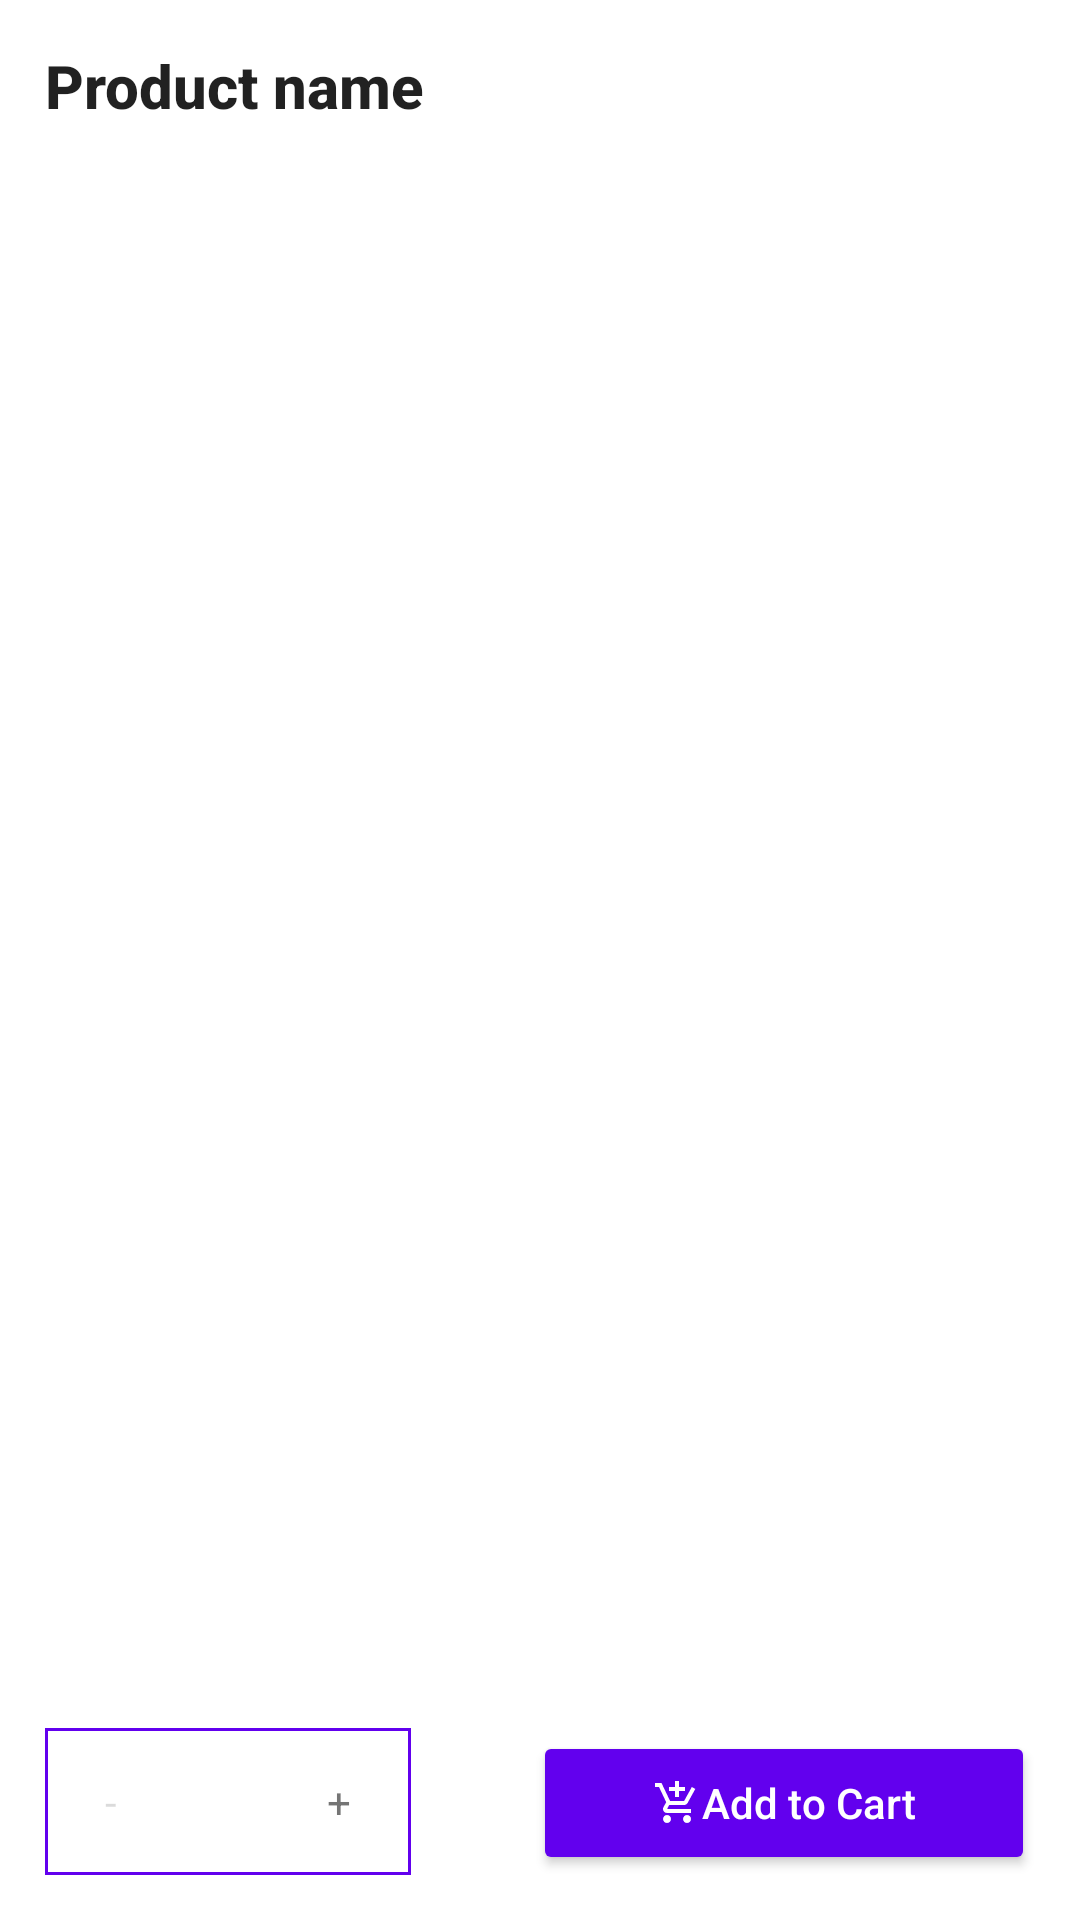

Layout XML and referenced resources for this Android screen:
<!-- AndroidManifest.xml: application theme Theme.OrderTaker -->
<!-- res/layout/dialog_menu_item_selection.xml -->
<?xml version="1.0" encoding="utf-8"?>
<androidx.constraintlayout.widget.ConstraintLayout xmlns:android="http://schemas.android.com/apk/res/android"
    android:layout_width="match_parent"
    android:layout_height="match_parent"
    xmlns:app="http://schemas.android.com/apk/res-auto"
    xmlns:tools="http://schemas.android.com/tools"
    android:minWidth="500dp"
    android:minHeight="150dp"
    tools:viewBindingIgnore="true"
    android:padding="15dp">

    <TextView
        style="@style/TextAppearance.AppCompat.Title"
        android:id="@+id/product_name"
        android:layout_width="wrap_content"
        android:layout_height="wrap_content"
        android:text="Product name"
        android:textStyle="bold"
        app:layout_constraintTop_toTopOf="parent"
        app:layout_constraintLeft_toLeftOf="parent"/>

    <LinearLayout
        android:id="@+id/product_variant_layout"
        android:layout_width="match_parent"
        android:layout_height="wrap_content"
        android:orientation="vertical"
        android:visibility="gone"
        app:layout_constraintTop_toBottomOf="@id/product_name"
        app:layout_constraintBottom_toTopOf="@id/layout_quantity_selector" />














    <androidx.constraintlayout.widget.ConstraintLayout
        android:id="@+id/layout_quantity_selector"
        android:layout_width="wrap_content"
        android:layout_height="wrap_content"
        android:layout_marginTop="10dp"
        android:background="@drawable/bg_rectangle"
        app:layout_constraintBottom_toBottomOf="parent"
        app:layout_constraintLeft_toLeftOf="parent">

        <TextView
            android:id="@+id/btn_subtract"
            android:layout_width="wrap_content"
            android:layout_height="wrap_content"
            android:text="-"
            android:paddingHorizontal="20dp"
            android:paddingVertical="15dp"
            android:foreground="?attr/selectableItemBackground"
            android:enabled="false"
            app:layout_constraintTop_toTopOf="parent"
            app:layout_constraintLeft_toLeftOf="parent"
            app:layout_constraintBottom_toBottomOf="parent" />

        <TextView
            android:id="@+id/quantity_count"
            android:layout_width="wrap_content"
            android:layout_height="wrap_content"
            android:padding="15dp"
            app:layout_constraintTop_toTopOf="parent"
            app:layout_constraintLeft_toRightOf="@id/btn_subtract"
            app:layout_constraintBottom_toBottomOf="parent" />

        <TextView
            android:id="@+id/btn_add"
            android:layout_width="wrap_content"
            android:layout_height="wrap_content"
            android:text="+"
            android:paddingHorizontal="20dp"
            android:paddingVertical="15dp"
            android:foreground="?attr/selectableItemBackground"
            app:layout_constraintTop_toTopOf="parent"
            app:layout_constraintLeft_toRightOf="@id/quantity_count"
            app:layout_constraintBottom_toBottomOf="parent" />

    </androidx.constraintlayout.widget.ConstraintLayout>

    <Button
        android:id="@+id/btn_add_to_cart"
        android:layout_width="wrap_content"
        android:layout_height="wrap_content"
        android:drawableLeft="@drawable/ic_baseline_add_shopping_cart_white_16"
        android:drawableTint="@color/white"
        android:textAllCaps="false"
        android:text="Add to Cart"
        android:paddingHorizontal="40dp"
        android:paddingVertical="10dp"
        android:backgroundTint="?colorPrimary"
        android:textColor="@color/white"
        app:layout_constraintRight_toRightOf="parent"
        app:layout_constraintBottom_toBottomOf="parent"/>

</androidx.constraintlayout.widget.ConstraintLayout>
<!-- resources referenced by this layout -->
<resources>
  <color name="white">#FFFFFFFF</color>
  <!-- drawable bg_rectangle (drawable) -->
  <?xml version="1.0" encoding="utf-8"?>
  <shape xmlns:android="http://schemas.android.com/apk/res/android" android:shape="rectangle" >
      <solid android:color="@android:color/white" />
      <stroke android:width="1dip" android:color="?colorPrimary"/>
  </shape>
  <!-- drawable ic_baseline_add_shopping_cart_white_16 (drawable) -->
  <vector android:height="16dp" android:tint="#FFFFFF"
      android:viewportHeight="24" android:viewportWidth="24"
      android:width="16dp" xmlns:android="http://schemas.android.com/apk/res/android">
      <path android:fillColor="@android:color/white" android:pathData="M11,9h2L13,6h3L16,4h-3L13,1h-2v3L8,4v2h3v3zM7,18c-1.1,0 -1.99,0.9 -1.99,2S5.9,22 7,22s2,-0.9 2,-2 -0.9,-2 -2,-2zM17,18c-1.1,0 -1.99,0.9 -1.99,2s0.89,2 1.99,2 2,-0.9 2,-2 -0.9,-2 -2,-2zM7.17,14.75l0.03,-0.12 0.9,-1.63h7.45c0.75,0 1.41,-0.41 1.75,-1.03l3.86,-7.01L19.42,4h-0.01l-1.1,2 -2.76,5L8.53,11l-0.13,-0.27L6.16,6l-0.95,-2 -0.94,-2L1,2v2h2l3.6,7.59 -1.35,2.45c-0.16,0.28 -0.25,0.61 -0.25,0.96 0,1.1 0.9,2 2,2h12v-2L7.42,15c-0.13,0 -0.25,-0.11 -0.25,-0.25z"/>
  </vector>
  <style name="Theme.OrderTaker" parent="Theme.MaterialComponents.DayNight.DarkActionBar">
          
          <item name="colorPrimary">@color/purple_500</item>
          <item name="colorPrimaryVariant">@color/purple_700</item>
          <item name="colorOnPrimary">@color/white</item>
          
          <item name="colorSecondary">@color/teal_200</item>
          <item name="colorSecondaryVariant">@color/teal_700</item>
          <item name="colorOnSecondary">@color/black</item>
          
          <item name="android:statusBarColor">?attr/colorPrimaryVariant</item>
          
      </style>
  <color name="purple_500">#FF6200EE</color>
  <color name="purple_700">#FF3700B3</color>
  <color name="teal_200">#FF03DAC5</color>
  <color name="teal_700">#FF018786</color>
  <color name="black">#FF000000</color>
</resources>
